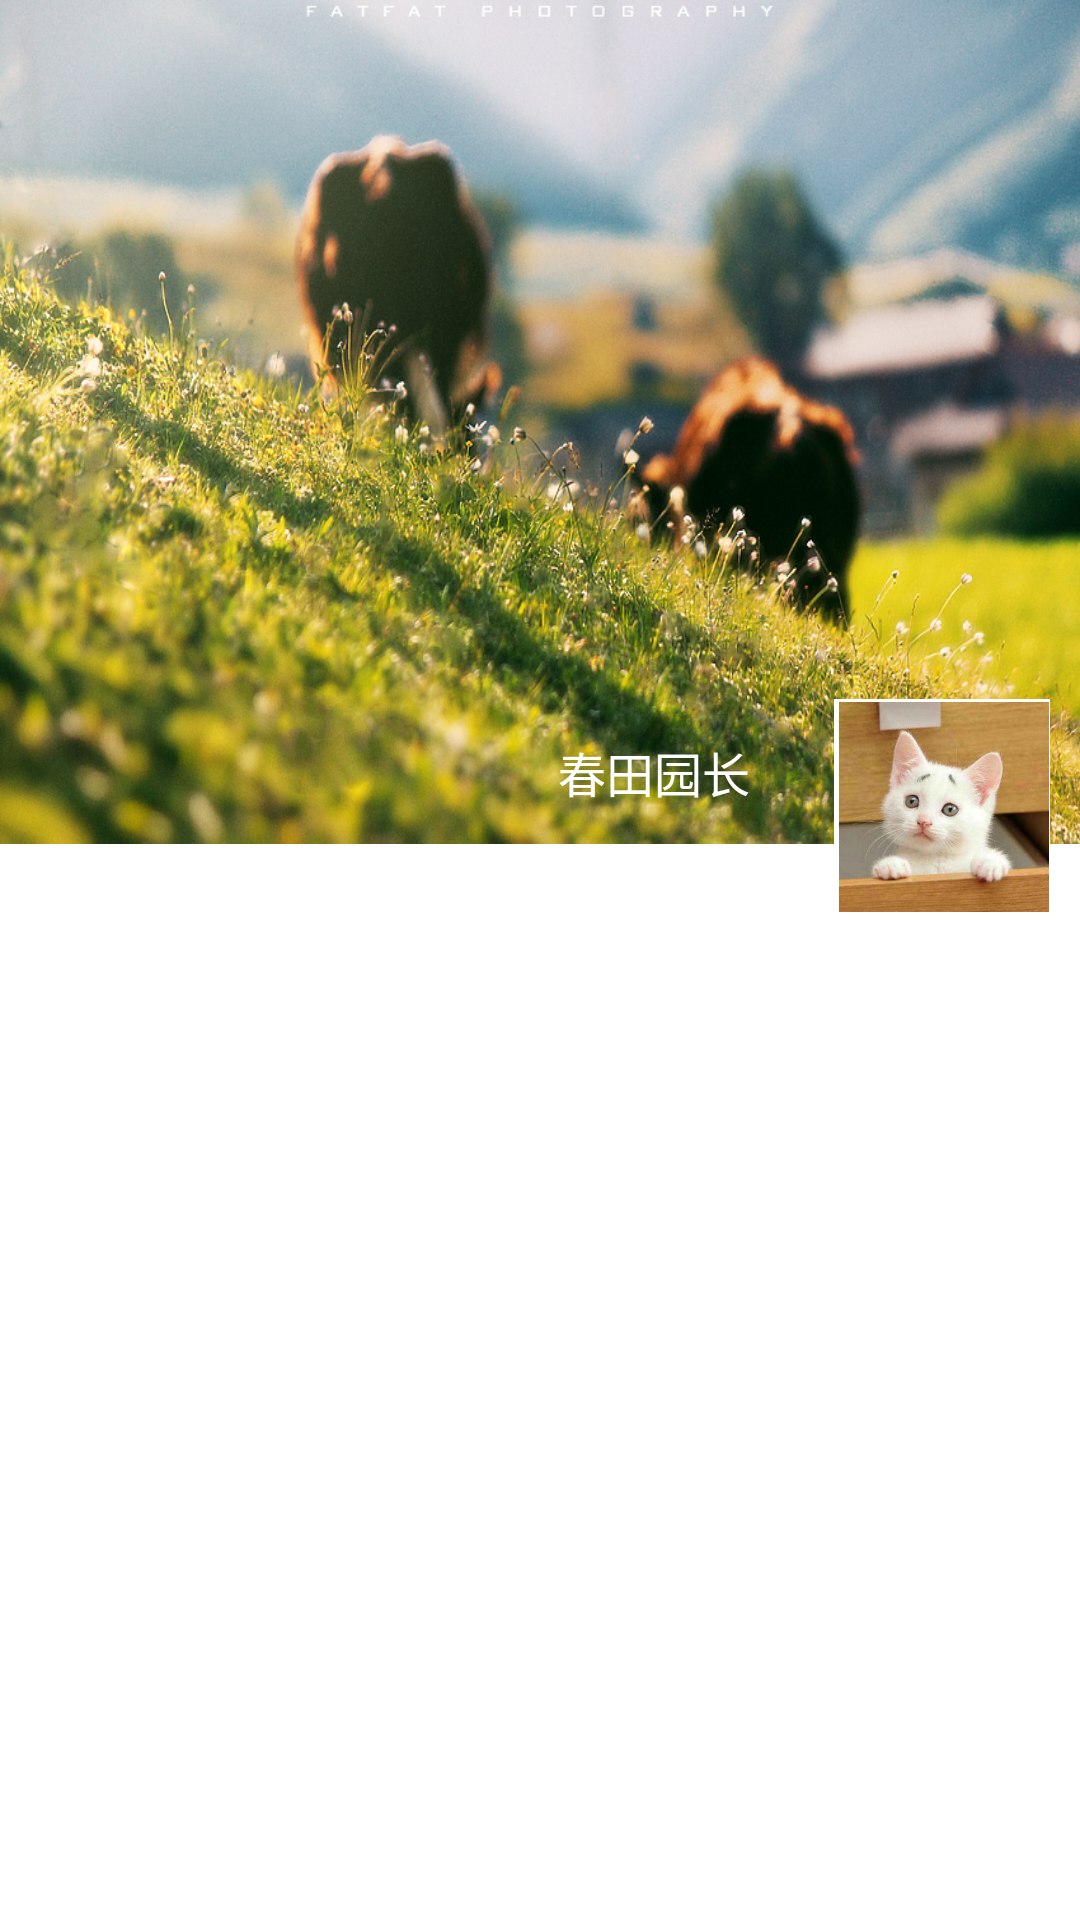

Layout XML and referenced resources for this Android screen:
<!-- AndroidManifest.xml: application theme AppTheme -->
<!-- res/layout/comhead.xml -->
<?xml version="1.0" encoding="utf-8"?>
<LinearLayout xmlns:android="http://schemas.android.com/apk/res/android"
    xmlns:app="http://schemas.android.com/apk/res-auto"
    android:orientation="vertical" android:layout_width="match_parent"
    android:layout_height="wrap_content"
    android:background="#ffffff"
    android:weightSum="1">

    <FrameLayout
        android:layout_width="match_parent"
        android:layout_height="wrap_content">
        <ImageView
            android:layout_width="match_parent"
            android:layout_height="274dp"
            app:srcCompat="@mipmap/comhead1"
            android:scaleY="1.2"
            android:layout_marginBottom="40dp"
            android:id="@+id/comhead" />
        <ImageView
            android:layout_width="72dp"
            android:layout_height="71dp"
            android:layout_gravity="bottom|end"
            android:layout_margin="10dp"
            android:background="@color/white"

            />


        <ImageView
            android:layout_width="71dp"
            android:layout_height="70dp"
            android:layout_gravity="bottom|end"
            android:layout_margin="10dp"
            android:background="@color/white"
            android:src="@mipmap/comicon"
            android:id="@+id/imageView4" />
        <TextView
            android:layout_width="wrap_content"
            android:layout_height="wrap_content"
            android:textColor="@color/white"
            android:text="春田园长"
            android:textSize="16sp"
            android:layout_gravity="bottom|end"
            android:layout_marginRight="110dp"
            android:paddingBottom="45dp"
            />


    </FrameLayout>


</LinearLayout>
<!-- resources referenced by this layout -->
<resources>
  <color name="white">#fff</color>
  <!-- mipmap comhead1: jpg bitmap (mipmap-xhdpi, 420785 bytes) -->
  <!-- mipmap comicon: jpg bitmap (mipmap-xhdpi, 18597 bytes) -->
  <style name="AppTheme" parent="Theme.AppCompat.Light.DarkActionBar">
          
          <item name="colorPrimary">@color/colorPrimary</item>
          <item name="colorPrimaryDark">@color/colorPrimaryDark</item>
          <item name="colorAccent">@color/colorAccent</item>
          <item name="windowActionBar">false</item>
          
          <item name="windowNoTitle">true</item>
      </style>
  <color name="colorPrimary">#3F51B5</color>
  <color name="colorPrimaryDark">#303F9F</color>
  <color name="colorAccent">#FF4081</color>
</resources>
